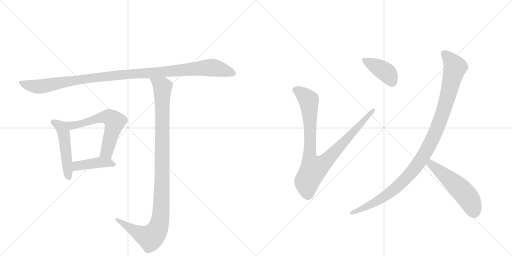
t = 0.00 s
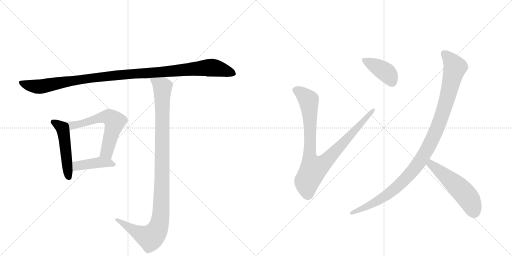
t = 1.63 s
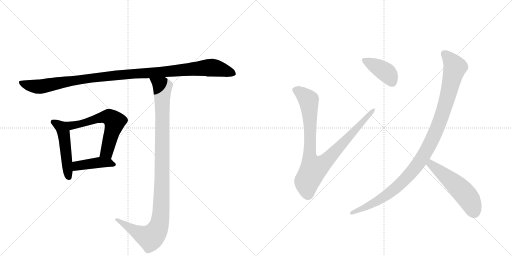
t = 3.26 s
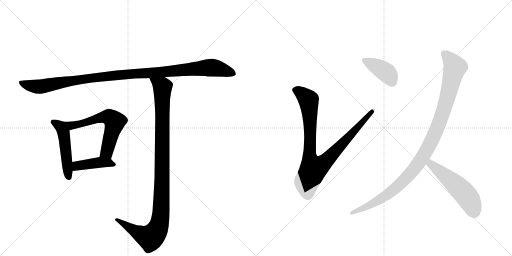
t = 4.89 s
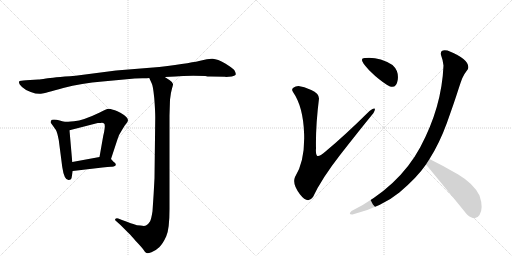
t = 6.52 s
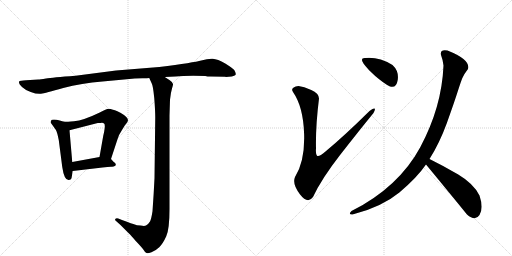
t = 8.14 s

The animated SVG that drew these frames (rendered in a browser with its animation timeline set to each time). Animation: 9 CSS @keyframes rules; one cycle of 8.14 s.

<svg version="1.1" viewBox="0 0 2048 1024" xmlns="http://www.w3.org/2000/svg">
  <g stroke="lightgray" stroke-dasharray="1,1" stroke-width="1" transform="scale(4, 4)">
    <line x1="0" y1="0" x2="256" y2="256"></line>
    <line x1="256" y1="0" x2="0" y2="256"></line>
    <line x1="128" y1="0" x2="128" y2="256"></line>
    <line x1="0" y1="128" x2="256" y2="128"></line>
    <line x1="256" y1="0" x2="512" y2="256"></line>
    <line x1="512" y1="0" x2="256" y2="256"></line>
    <line x1="384" y1="0" x2="384" y2="256"></line>
    <line x1="256" y1="128" x2="512" y2="128"></line>
  </g>
<g transform="scale(1, -1) translate(0, -850)">
   <style type="text/css">
    @keyframes keyframes0 {
      from {
       stroke: black;
       stroke-dashoffset: 1119;
       stroke-width: 128;
       }
       78% {
       animation-timing-function: step-end;
       stroke: black;
       stroke-dashoffset: 0;
       stroke-width: 128;
       }
       to {
       stroke: black;
       stroke-width: 1024;
       }
       }
       #make-me-a-hanzi-animation-0 {
         animation: keyframes0 1.160645s both;
         animation-delay: 0.000000s;
         animation-timing-function: linear;
       }
    @keyframes keyframes1 {
      from {
       stroke: black;
       stroke-dashoffset: 495;
       stroke-width: 128;
       }
       62% {
       animation-timing-function: step-end;
       stroke: black;
       stroke-dashoffset: 0;
       stroke-width: 128;
       }
       to {
       stroke: black;
       stroke-width: 1024;
       }
       }
       #make-me-a-hanzi-animation-1 {
         animation: keyframes1 0.652832s both;
         animation-delay: 1.160645s;
         animation-timing-function: linear;
       }
    @keyframes keyframes2 {
      from {
       stroke: black;
       stroke-dashoffset: 610;
       stroke-width: 128;
       }
       67% {
       animation-timing-function: step-end;
       stroke: black;
       stroke-dashoffset: 0;
       stroke-width: 128;
       }
       to {
       stroke: black;
       stroke-width: 1024;
       }
       }
       #make-me-a-hanzi-animation-2 {
         animation: keyframes2 0.746419s both;
         animation-delay: 1.813477s;
         animation-timing-function: linear;
       }
    @keyframes keyframes3 {
      from {
       stroke: black;
       stroke-dashoffset: 421;
       stroke-width: 128;
       }
       58% {
       animation-timing-function: step-end;
       stroke: black;
       stroke-dashoffset: 0;
       stroke-width: 128;
       }
       to {
       stroke: black;
       stroke-width: 1024;
       }
       }
       #make-me-a-hanzi-animation-3 {
         animation: keyframes3 0.592611s both;
         animation-delay: 2.559896s;
         animation-timing-function: linear;
       }
    @keyframes keyframes4 {
      from {
       stroke: black;
       stroke-dashoffset: 1079;
       stroke-width: 128;
       }
       78% {
       animation-timing-function: step-end;
       stroke: black;
       stroke-dashoffset: 0;
       stroke-width: 128;
       }
       to {
       stroke: black;
       stroke-width: 1024;
       }
       }
       #make-me-a-hanzi-animation-4 {
         animation: keyframes4 1.128092s both;
         animation-delay: 3.152507s;
         animation-timing-function: linear;
       }
    @keyframes keyframes5 {
      from {
       stroke: black;
       stroke-dashoffset: 936;
       stroke-width: 128;
       }
       75% {
       animation-timing-function: step-end;
       stroke: black;
       stroke-dashoffset: 0;
       stroke-width: 128;
       }
       to {
       stroke: black;
       stroke-width: 1024;
       }
       }
       #make-me-a-hanzi-animation-5 {
         animation: keyframes5 1.011719s both;
         animation-delay: 4.280599s;
         animation-timing-function: linear;
       }
    @keyframes keyframes6 {
      from {
       stroke: black;
       stroke-dashoffset: 400;
       stroke-width: 128;
       }
       57% {
       animation-timing-function: step-end;
       stroke: black;
       stroke-dashoffset: 0;
       stroke-width: 128;
       }
       to {
       stroke: black;
       stroke-width: 1024;
       }
       }
       #make-me-a-hanzi-animation-6 {
         animation: keyframes6 0.575521s both;
         animation-delay: 5.292318s;
         animation-timing-function: linear;
       }
    @keyframes keyframes7 {
      from {
       stroke: black;
       stroke-dashoffset: 1063;
       stroke-width: 128;
       }
       78% {
       animation-timing-function: step-end;
       stroke: black;
       stroke-dashoffset: 0;
       stroke-width: 128;
       }
       to {
       stroke: black;
       stroke-width: 1024;
       }
       }
       #make-me-a-hanzi-animation-7 {
         animation: keyframes7 1.115072s both;
         animation-delay: 5.867839s;
         animation-timing-function: linear;
       }
    @keyframes keyframes8 {
      from {
       stroke: black;
       stroke-dashoffset: 531;
       stroke-width: 128;
       }
       63% {
       animation-timing-function: step-end;
       stroke: black;
       stroke-dashoffset: 0;
       stroke-width: 128;
       }
       to {
       stroke: black;
       stroke-width: 1024;
       }
       }
       #make-me-a-hanzi-animation-8 {
         animation: keyframes8 0.682129s both;
         animation-delay: 6.982910s;
         animation-timing-function: linear;
       }
</style>
<path d="M 843.0 544.0 L 900.0 543.0 L 904.0 542.0 L 927.0 544.0 Q 942.0 547.0 943.0 553.0 Q 944.0 558.0 937.0 570.0 Q 931.0 577.0 901.0 596.0 Q 870.0 614.0 851.0 615.0 Q 832.0 616.0 805.0 608.0 Q 777.0 600.0 637.0 582.0 L 464.0 568.0 L 302.0 547.0 Q 208.0 540.0 184.0 536.0 Q 160.0 532.0 153.0 532.0 L 104.0 529.0 Q 80.0 527.0 78.0 526.0 Q 76.0 524.0 76.0 519.0 Q 76.0 513.0 88.0 502.0 Q 99.0 491.0 123.0 482.0 Q 147.0 473.0 164.0 475.0 Q 180.0 477.0 253.0 498.0 Q 326.0 518.0 410.0 524.0 L 539.0 536.0 L 569.0 537.0 Q 591.0 537.0 597.0 538.0 L 659.0 542.0 L 702.0 544.0 Q 742.0 548.0 821.0 546.0 Q 829.0 544.0 843.0 544.0 Z" fill="lightgray"></path> 
<path d="M 256.0 363.0 L 239.0 368.0 Q 226.0 372.0 216.0 372.0 Q 205.0 372.0 204.0 367.0 Q 202.0 361.0 203.0 359.0 L 223.0 331.0 Q 229.0 321.0 235.0 290.0 L 249.0 182.0 Q 257.0 127.0 276.0 130.0 Q 284.0 131.0 286.0 137.0 L 291.0 166.0 L 289.0 202.0 L 278.0 329.0 C 276.0 357.0 276.0 357.0 256.0 363.0 Z" fill="lightgray"></path> 
<path d="M 444.0 214.0 L 469.0 290.0 Q 474.0 310.0 488.0 330.0 L 499.0 348.0 Q 508.0 358.0 510.0 363.0 Q 517.0 375.0 496.0 390.0 Q 465.0 410.0 452.0 411.0 Q 437.0 416.0 429.0 414.0 Q 420.0 411.0 399.0 400.0 Q 333.0 368.0 296.0 365.0 Q 259.0 362.0 256.0 363.0 C 226.0 363.0 249.0 322.0 278.0 329.0 L 391.0 358.0 Q 403.0 358.0 408.0 359.0 Q 413.0 359.0 416.0 356.0 Q 420.0 355.0 419.0 339.0 Q 417.0 322.0 413.0 307.0 L 398.0 222.0 C 393.0 192.0 435.0 186.0 444.0 214.0 Z" fill="lightgray"></path> 
<path d="M 455.0 202.0 L 444.0 214.0 C 431.0 228.0 428.0 227.0 398.0 222.0 L 289.0 202.0 C 259.0 197.0 261.0 162.0 291.0 166.0 L 410.0 180.0 Q 432.0 183.0 444.0 183.0 Q 455.0 182.0 459.0 186.0 Q 464.0 188.0 463.0 193.0 Q 462.0 198.0 455.0 202.0 Z" fill="lightgray"></path> 
<path d="M 597.0 538.0 L 607.0 516.0 Q 612.0 508.0 617.0 458.0 Q 621.0 407.0 621.0 380.0 L 618.0 137.0 Q 615.0 75.0 610.0 5.0 Q 605.0 -27.0 600.0 -36.0 Q 594.0 -46.0 584.0 -52.0 Q 578.0 -55.0 562.0 -52.0 Q 545.0 -51.0 539.0 -48.0 Q 532.0 -46.0 488.0 -30.0 L 473.0 -24.0 Q 466.0 -21.0 462.0 -25.0 Q 458.0 -30.0 463.0 -33.0 L 482.0 -50.0 L 517.0 -85.0 Q 519.0 -86.0 543.0 -114.0 Q 567.0 -139.0 574.0 -149.0 Q 580.0 -160.0 586.0 -162.0 Q 591.0 -164.0 606.0 -159.0 Q 621.0 -154.0 637.0 -139.0 Q 652.0 -124.0 665.0 -95.0 Q 678.0 -67.0 678.0 14.0 L 678.0 388.0 L 680.0 451.0 Q 683.0 480.0 688.0 496.0 Q 693.0 512.0 692.0 514.0 Q 692.0 520.0 679.0 529.0 L 659.0 542.0 C 634.0 558.0 585.0 565.0 597.0 538.0 Z" fill="lightgray"></path> 
<path d="M 1194.0 506.0 Q 1159.0 501.0 1172.0 482.0 Q 1213.0 423.0 1216.5 314.5 Q 1220.0 206.0 1180.0 142.0 Q 1168.0 114.0 1199.5 73.0 Q 1231.0 32.0 1252.0 62.0 Q 1286.0 135.0 1361.0 231.0 Q 1436.0 327.0 1494.0 398.0 Q 1511.0 429.0 1478.0 406.0 Q 1379.0 308.0 1302.0 244.0 Q 1274.0 220.0 1268.0 227.5 Q 1262.0 235.0 1264.0 256.0 Q 1262.0 344.0 1276.0 456.0 Q 1275.0 478.0 1245.0 490.5 Q 1215.0 503.0 1194.0 506.0 Z" fill="lightgray"></path> 
<path d="M 1560.0 504.0 Q 1586.0 496.0 1591.0 531.0 Q 1596.0 566.0 1570.0 590.0 Q 1516.0 623.0 1462.0 618.0 Q 1438.0 620.0 1454.0 596.0 Q 1470.0 573.0 1502.0 545.5 Q 1534.0 518.0 1560.0 504.0 Z" fill="lightgray"></path> 
<path d="M 1764.0 630.0 Q 1772.0 609.0 1774.0 588.0 Q 1767.0 421.0 1681.0 261.5 Q 1595.0 102.0 1406.0 6.0 Q 1391.0 -9.0 1410.0 -8.0 Q 1528.0 23.0 1597.5 80.5 Q 1667.0 138.0 1704.0 192.0 L 1718.0 214.0 Q 1759.0 280.0 1787.5 358.5 Q 1816.0 437.0 1836.0 500.0 Q 1843.0 522.0 1849.0 537.0 Q 1855.0 552.0 1872.0 574.0 Q 1883.0 611.0 1790.0 648.0 Q 1759.0 654.0 1764.0 630.0 Z" fill="lightgray"></path> 
<path d="M 1704.0 192.0 Q 1799.0 77.0 1868.0 -8.0 Q 1901.0 -37.0 1918.0 -10.0 Q 1935.0 17.0 1918.0 68.0 Q 1895.0 115.0 1833.0 152.0 Q 1771.0 188.0 1718.0 214.0 C 1691.0 227.0 1685.0 215.0 1704.0 192.0 Z" fill="lightgray"></path> 
      <clipPath id="make-me-a-hanzi-clip-0">
      <path d="M 843.0 544.0 L 900.0 543.0 L 904.0 542.0 L 927.0 544.0 Q 942.0 547.0 943.0 553.0 Q 944.0 558.0 937.0 570.0 Q 931.0 577.0 901.0 596.0 Q 870.0 614.0 851.0 615.0 Q 832.0 616.0 805.0 608.0 Q 777.0 600.0 637.0 582.0 L 464.0 568.0 L 302.0 547.0 Q 208.0 540.0 184.0 536.0 Q 160.0 532.0 153.0 532.0 L 104.0 529.0 Q 80.0 527.0 78.0 526.0 Q 76.0 524.0 76.0 519.0 Q 76.0 513.0 88.0 502.0 Q 99.0 491.0 123.0 482.0 Q 147.0 473.0 164.0 475.0 Q 180.0 477.0 253.0 498.0 Q 326.0 518.0 410.0 524.0 L 539.0 536.0 L 569.0 537.0 Q 591.0 537.0 597.0 538.0 L 659.0 542.0 L 702.0 544.0 Q 742.0 548.0 821.0 546.0 Q 829.0 544.0 843.0 544.0 Z" fill="lightgray"></path>
      </clipPath>
      <path clip-path="url(#make-me-a-hanzi-clip-0)" d="M 83.0 521.0 L 103.0 511.0 L 158.0 503.0 L 356.0 537.0 L 845.0 580.0 L 935.0 555.0 " fill="none" id="make-me-a-hanzi-animation-0" stroke-dasharray="991 1982" stroke-linecap="round"></path>

      <clipPath id="make-me-a-hanzi-clip-1">
      <path d="M 256.0 363.0 L 239.0 368.0 Q 226.0 372.0 216.0 372.0 Q 205.0 372.0 204.0 367.0 Q 202.0 361.0 203.0 359.0 L 223.0 331.0 Q 229.0 321.0 235.0 290.0 L 249.0 182.0 Q 257.0 127.0 276.0 130.0 Q 284.0 131.0 286.0 137.0 L 291.0 166.0 L 289.0 202.0 L 278.0 329.0 C 276.0 357.0 276.0 357.0 256.0 363.0 Z" fill="lightgray"></path>
      </clipPath>
      <path clip-path="url(#make-me-a-hanzi-clip-1)" d="M 213.0 362.0 L 242.0 343.0 L 254.0 319.0 L 274.0 143.0 " fill="none" id="make-me-a-hanzi-animation-1" stroke-dasharray="367 734" stroke-linecap="round"></path>

      <clipPath id="make-me-a-hanzi-clip-2">
      <path d="M 444.0 214.0 L 469.0 290.0 Q 474.0 310.0 488.0 330.0 L 499.0 348.0 Q 508.0 358.0 510.0 363.0 Q 517.0 375.0 496.0 390.0 Q 465.0 410.0 452.0 411.0 Q 437.0 416.0 429.0 414.0 Q 420.0 411.0 399.0 400.0 Q 333.0 368.0 296.0 365.0 Q 259.0 362.0 256.0 363.0 C 226.0 363.0 249.0 322.0 278.0 329.0 L 391.0 358.0 Q 403.0 358.0 408.0 359.0 Q 413.0 359.0 416.0 356.0 Q 420.0 355.0 419.0 339.0 Q 417.0 322.0 413.0 307.0 L 398.0 222.0 C 393.0 192.0 435.0 186.0 444.0 214.0 Z" fill="lightgray"></path>
      </clipPath>
      <path clip-path="url(#make-me-a-hanzi-clip-2)" d="M 269.0 358.0 L 275.0 351.0 L 310.0 351.0 L 416.0 382.0 L 438.0 381.0 L 450.0 372.0 L 459.0 363.0 L 458.0 355.0 L 427.0 242.0 L 407.0 228.0 " fill="none" id="make-me-a-hanzi-animation-2" stroke-dasharray="482 964" stroke-linecap="round"></path>

      <clipPath id="make-me-a-hanzi-clip-3">
      <path d="M 455.0 202.0 L 444.0 214.0 C 431.0 228.0 428.0 227.0 398.0 222.0 L 289.0 202.0 C 259.0 197.0 261.0 162.0 291.0 166.0 L 410.0 180.0 Q 432.0 183.0 444.0 183.0 Q 455.0 182.0 459.0 186.0 Q 464.0 188.0 463.0 193.0 Q 462.0 198.0 455.0 202.0 Z" fill="lightgray"></path>
      </clipPath>
      <path clip-path="url(#make-me-a-hanzi-clip-3)" d="M 298.0 172.0 L 316.0 189.0 L 363.0 196.0 L 434.0 200.0 L 454.0 193.0 " fill="none" id="make-me-a-hanzi-animation-3" stroke-dasharray="293 586" stroke-linecap="round"></path>

      <clipPath id="make-me-a-hanzi-clip-4">
      <path d="M 597.0 538.0 L 607.0 516.0 Q 612.0 508.0 617.0 458.0 Q 621.0 407.0 621.0 380.0 L 618.0 137.0 Q 615.0 75.0 610.0 5.0 Q 605.0 -27.0 600.0 -36.0 Q 594.0 -46.0 584.0 -52.0 Q 578.0 -55.0 562.0 -52.0 Q 545.0 -51.0 539.0 -48.0 Q 532.0 -46.0 488.0 -30.0 L 473.0 -24.0 Q 466.0 -21.0 462.0 -25.0 Q 458.0 -30.0 463.0 -33.0 L 482.0 -50.0 L 517.0 -85.0 Q 519.0 -86.0 543.0 -114.0 Q 567.0 -139.0 574.0 -149.0 Q 580.0 -160.0 586.0 -162.0 Q 591.0 -164.0 606.0 -159.0 Q 621.0 -154.0 637.0 -139.0 Q 652.0 -124.0 665.0 -95.0 Q 678.0 -67.0 678.0 14.0 L 678.0 388.0 L 680.0 451.0 Q 683.0 480.0 688.0 496.0 Q 693.0 512.0 692.0 514.0 Q 692.0 520.0 679.0 529.0 L 659.0 542.0 C 634.0 558.0 585.0 565.0 597.0 538.0 Z" fill="lightgray"></path>
      </clipPath>
      <path clip-path="url(#make-me-a-hanzi-clip-4)" d="M 605.0 535.0 L 650.0 499.0 L 646.0 37.0 L 637.0 -49.0 L 626.0 -75.0 L 601.0 -101.0 L 544.0 -77.0 L 468.0 -28.0 " fill="none" id="make-me-a-hanzi-animation-4" stroke-dasharray="951 1902" stroke-linecap="round"></path>

      <clipPath id="make-me-a-hanzi-clip-5">
      <path d="M 1194.0 506.0 Q 1159.0 501.0 1172.0 482.0 Q 1213.0 423.0 1216.5 314.5 Q 1220.0 206.0 1180.0 142.0 Q 1168.0 114.0 1199.5 73.0 Q 1231.0 32.0 1252.0 62.0 Q 1286.0 135.0 1361.0 231.0 Q 1436.0 327.0 1494.0 398.0 Q 1511.0 429.0 1478.0 406.0 Q 1379.0 308.0 1302.0 244.0 Q 1274.0 220.0 1268.0 227.5 Q 1262.0 235.0 1264.0 256.0 Q 1262.0 344.0 1276.0 456.0 Q 1275.0 478.0 1245.0 490.5 Q 1215.0 503.0 1194.0 506.0 Z" fill="lightgray"></path>
      </clipPath>
      <path clip-path="url(#make-me-a-hanzi-clip-5)" d="M 1180.0 490.0 L 1196.0 485.0 L 1234.0 450.0 L 1241.0 352.0 L 1239.0 219.0 L 1254.0 175.0 L 1297.0 200.0 L 1489.0 409.0 " fill="none" id="make-me-a-hanzi-animation-5" stroke-dasharray="808 1616" stroke-linecap="round"></path>

      <clipPath id="make-me-a-hanzi-clip-6">
      <path d="M 1560.0 504.0 Q 1586.0 496.0 1591.0 531.0 Q 1596.0 566.0 1570.0 590.0 Q 1516.0 623.0 1462.0 618.0 Q 1438.0 620.0 1454.0 596.0 Q 1470.0 573.0 1502.0 545.5 Q 1534.0 518.0 1560.0 504.0 Z" fill="lightgray"></path>
      </clipPath>
      <path clip-path="url(#make-me-a-hanzi-clip-6)" d="M 1458.0 607.0 L 1547.0 559.0 L 1568.0 522.0 " fill="none" id="make-me-a-hanzi-animation-6" stroke-dasharray="272 544" stroke-linecap="round"></path>

      <clipPath id="make-me-a-hanzi-clip-7">
      <path d="M 1764.0 630.0 Q 1772.0 609.0 1774.0 588.0 Q 1767.0 421.0 1681.0 261.5 Q 1595.0 102.0 1406.0 6.0 Q 1391.0 -9.0 1410.0 -8.0 Q 1528.0 23.0 1597.5 80.5 Q 1667.0 138.0 1704.0 192.0 L 1718.0 214.0 Q 1759.0 280.0 1787.5 358.5 Q 1816.0 437.0 1836.0 500.0 Q 1843.0 522.0 1849.0 537.0 Q 1855.0 552.0 1872.0 574.0 Q 1883.0 611.0 1790.0 648.0 Q 1759.0 654.0 1764.0 630.0 Z" fill="lightgray"></path>
      </clipPath>
      <path clip-path="url(#make-me-a-hanzi-clip-7)" d="M 1780.0 635.0 L 1794.0 623.0 L 1819.0 578.0 L 1758.0 361.0 L 1705.0 246.0 L 1645.0 160.0 L 1578.0 94.0 L 1508.0 45.0 L 1417.0 2.0 " fill="none" id="make-me-a-hanzi-animation-7" stroke-dasharray="935 1870" stroke-linecap="round"></path>

      <clipPath id="make-me-a-hanzi-clip-8">
      <path d="M 1704.0 192.0 Q 1799.0 77.0 1868.0 -8.0 Q 1901.0 -37.0 1918.0 -10.0 Q 1935.0 17.0 1918.0 68.0 Q 1895.0 115.0 1833.0 152.0 Q 1771.0 188.0 1718.0 214.0 C 1691.0 227.0 1685.0 215.0 1704.0 192.0 Z" fill="lightgray"></path>
      </clipPath>
      <path clip-path="url(#make-me-a-hanzi-clip-8)" d="M 1721.0 205.0 L 1734.0 183.0 L 1820.0 114.0 L 1865.0 68.0 L 1897.0 0.0 " fill="none" id="make-me-a-hanzi-animation-8" stroke-dasharray="403 806" stroke-linecap="round"></path>

</g>
</svg>
